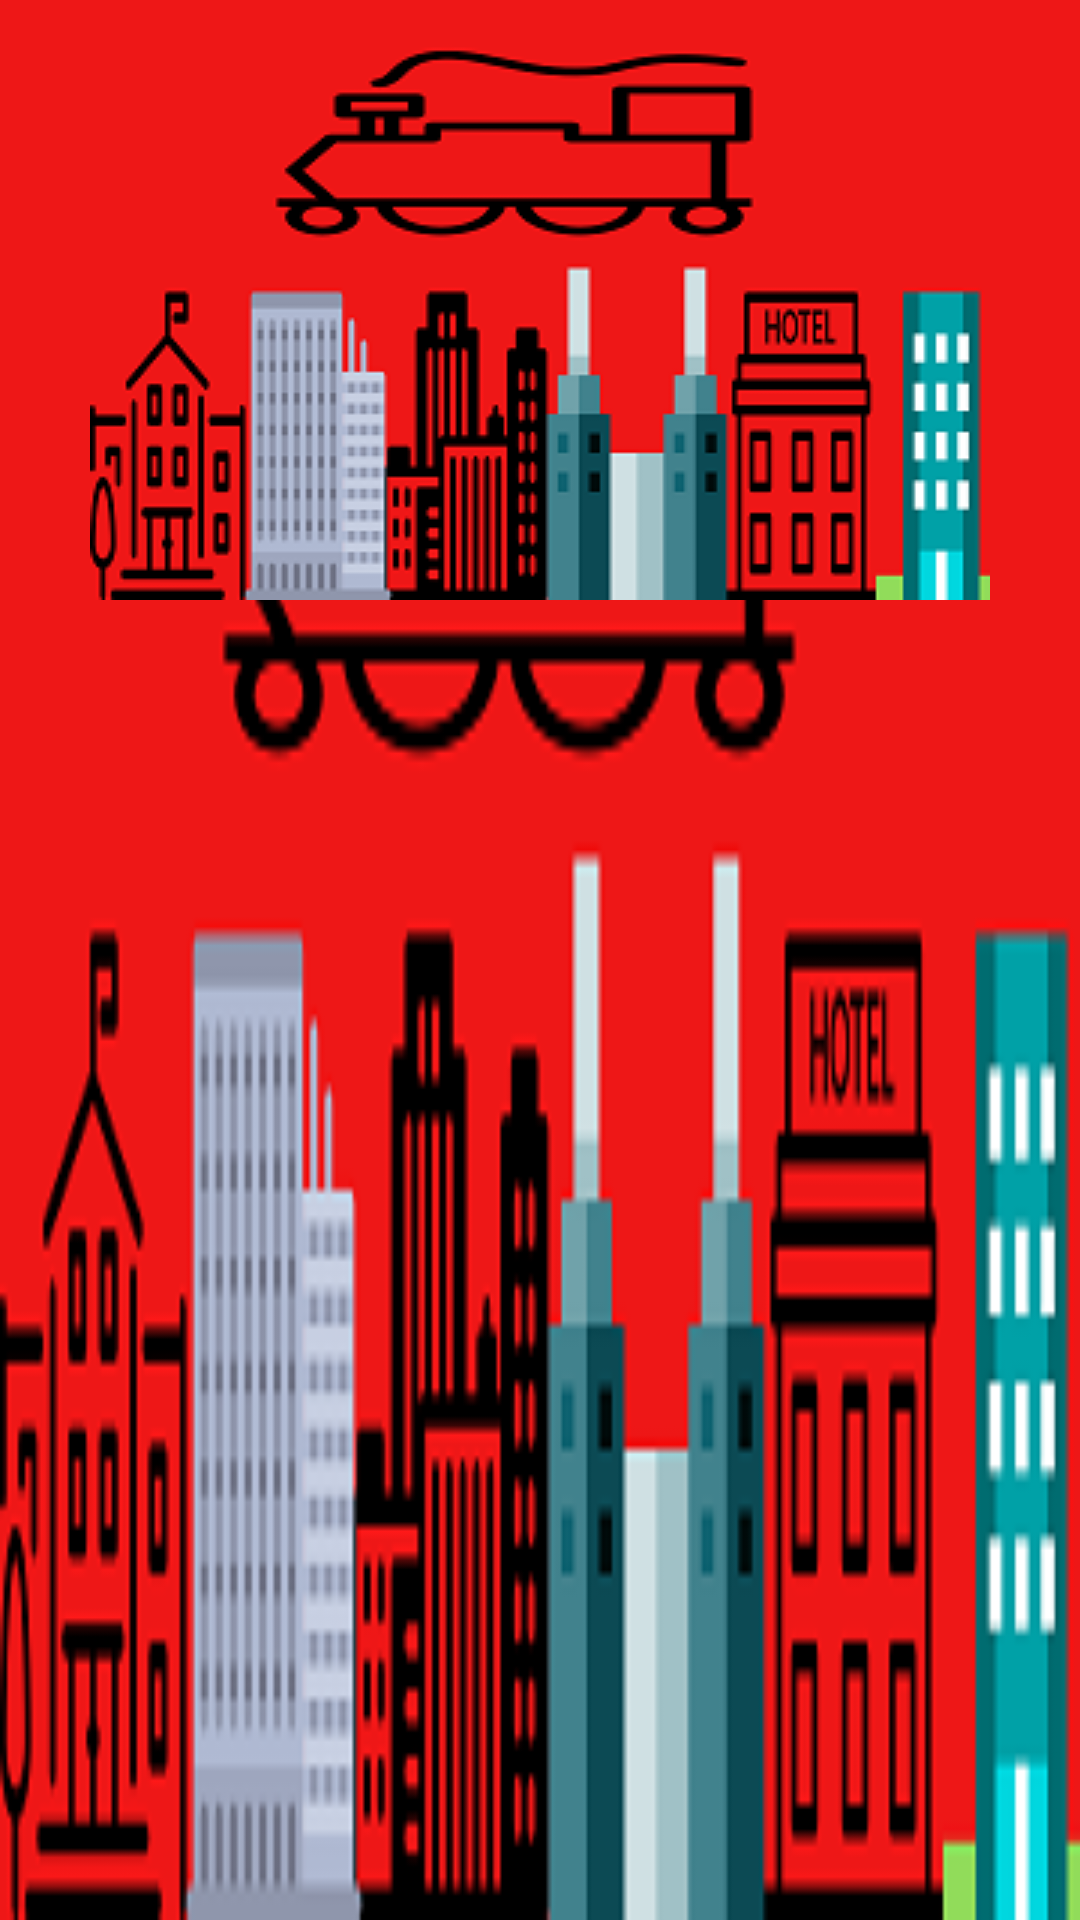

Android layout source for this screen:
<!-- AndroidManifest.xml: application theme AppTheme -->
<!-- res/layout/header.xml -->
<?xml version="1.0" encoding="utf-8"?>
<RelativeLayout xmlns:android="http://schemas.android.com/apk/res/android"
    android:layout_width="match_parent"
    android:layout_height="wrap_content"
android:background="@drawable/bgg"
    android:orientation="vertical">

    <ImageView
        android:layout_width="match_parent"
        android:layout_height="200dp"
        android:src="@drawable/bgg" />


</RelativeLayout>
<!-- resources referenced by this layout -->
<resources>
  <!-- drawable bgg: png bitmap (drawable, 27602 bytes) -->
  <style name="AppTheme" parent="Theme.AppCompat.Light.DarkActionBar">
          
          <item name="colorPrimary">@color/colorPrimary</item>
          <item name="colorPrimaryDark">@color/colorPrimaryDark</item>
          <item name="colorAccent">@color/colorAccent</item>
          <item name="windowActionBar">false</item>
  
          <item name="windowNoTitle">true</item>
      </style>
  <color name="colorPrimary">#F44336</color>
  <color name="colorPrimaryDark">#E53935</color>
  <color name="colorAccent">#FF4081</color>
</resources>
